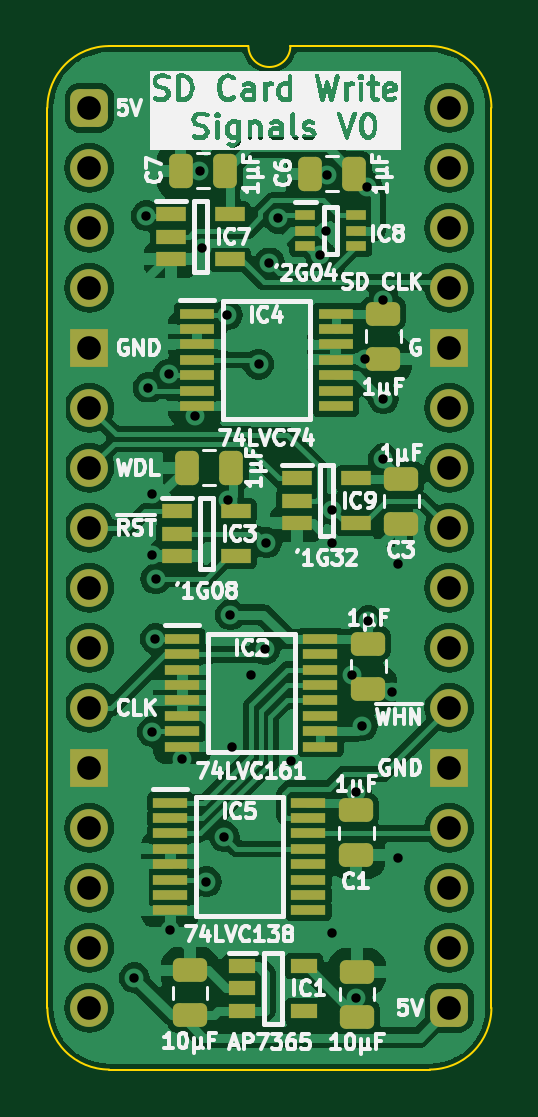
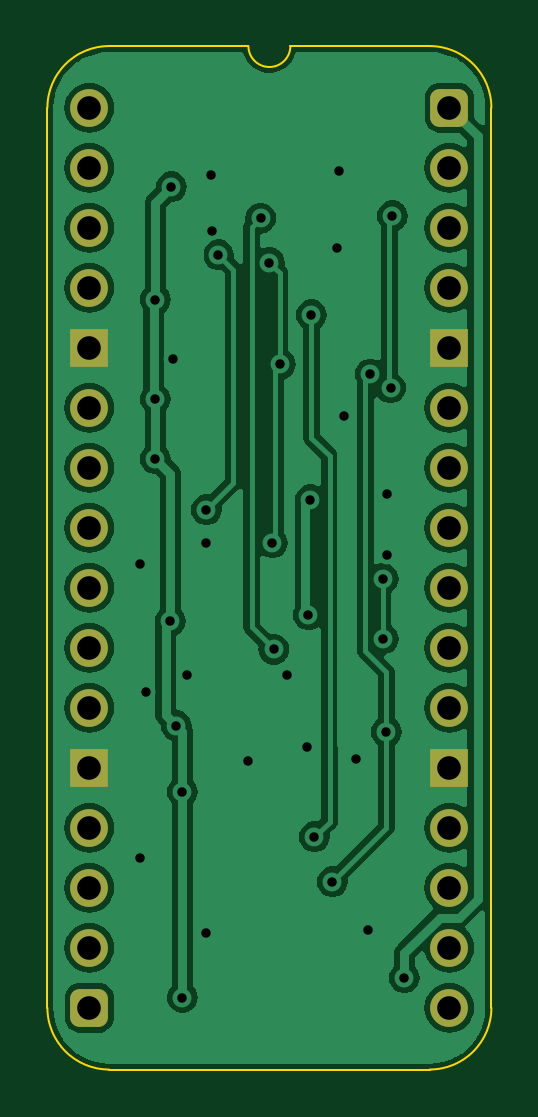
Circuit board: 11 layer files. Board 18.8 x 43.3 mm.
- bottom_copper: SD Card Write Signals-B_Cu.gbl (63020 bytes)
- bottom_mask: SD Card Write Signals-B_Mask.gbs (1894 bytes)
- paste: SD Card Write Signals-B_Paste.gbp (472 bytes)
- bottom_silk: SD Card Write Signals-B_Silkscreen.gbo (473 bytes)
- outline: SD Card Write Signals-Edge_Cuts.gm1 (1067 bytes)
- top_copper: SD Card Write Signals-F_Cu.gtl (116393 bytes)
- top_mask: SD Card Write Signals-F_Mask.gts (4801 bytes)
- paste: SD Card Write Signals-F_Paste.gtp (3919 bytes)
- top_silk: SD Card Write Signals-F_Silkscreen.gto (96823 bytes)
- drill: SD Card Write Signals-NPTH.drl (265 bytes)
- drill: SD Card Write Signals-PTH.drl (1351 bytes)

=== bottom_copper: SD Card Write Signals-B_Cu.gbl (63020 bytes, source omitted) ===
=== bottom_mask: SD Card Write Signals-B_Mask.gbs (1894 bytes, source withheld) ===
=== paste: SD Card Write Signals-B_Paste.gbp ===
%TF.GenerationSoftware,KiCad,Pcbnew,8.0.4*%
%TF.CreationDate,2024-08-13T15:33:33+02:00*%
%TF.ProjectId,SD Card Write Signals,53442043-6172-4642-9057-726974652053,V0*%
%TF.SameCoordinates,PX54c81a0PY37b6b20*%
%TF.FileFunction,Paste,Bot*%
%TF.FilePolarity,Positive*%
%FSLAX46Y46*%
G04 Gerber Fmt 4.6, Leading zero omitted, Abs format (unit mm)*
G04 Created by KiCad (PCBNEW 8.0.4) date 2024-08-13 15:33:33*
%MOMM*%
%LPD*%
G01*
G04 APERTURE LIST*
G04 APERTURE END LIST*
M02*

=== bottom_silk: SD Card Write Signals-B_Silkscreen.gbo ===
%TF.GenerationSoftware,KiCad,Pcbnew,8.0.4*%
%TF.CreationDate,2024-08-13T15:33:33+02:00*%
%TF.ProjectId,SD Card Write Signals,53442043-6172-4642-9057-726974652053,V0*%
%TF.SameCoordinates,PX54c81a0PY37b6b20*%
%TF.FileFunction,Legend,Bot*%
%TF.FilePolarity,Positive*%
%FSLAX46Y46*%
G04 Gerber Fmt 4.6, Leading zero omitted, Abs format (unit mm)*
G04 Created by KiCad (PCBNEW 8.0.4) date 2024-08-13 15:33:33*
%MOMM*%
%LPD*%
G01*
G04 APERTURE LIST*
G04 APERTURE END LIST*
M02*

=== outline: SD Card Write Signals-Edge_Cuts.gm1 ===
%TF.GenerationSoftware,KiCad,Pcbnew,8.0.4*%
%TF.CreationDate,2024-08-13T15:33:33+02:00*%
%TF.ProjectId,SD Card Write Signals,53442043-6172-4642-9057-726974652053,V0*%
%TF.SameCoordinates,PX54c81a0PY37b6b20*%
%TF.FileFunction,Profile,NP*%
%FSLAX46Y46*%
G04 Gerber Fmt 4.6, Leading zero omitted, Abs format (unit mm)*
G04 Created by KiCad (PCBNEW 8.0.4) date 2024-08-13 15:33:33*
%MOMM*%
%LPD*%
G01*
G04 APERTURE LIST*
%TA.AperFunction,Profile*%
%ADD10C,0.100000*%
%TD*%
G04 APERTURE END LIST*
D10*
%TO.C,J1*%
X-1778000Y-38100000D02*
X-1778000Y0D01*
X6731000Y2616200D02*
X835732Y2613732D01*
X14404267Y2613733D02*
X8509000Y2616200D01*
X14404268Y-40713732D02*
X835733Y-40713733D01*
X17018000Y-38100000D02*
X17017999Y1D01*
X-1778000Y0D02*
G75*
G02*
X835732Y2613732I2613731J1D01*
G01*
X835733Y-40713733D02*
G75*
G02*
X-1778000Y-38100000I-4J2613729D01*
G01*
X8509000Y2616200D02*
G75*
G02*
X6731000Y2616200I-889000J0D01*
G01*
X14404267Y2613733D02*
G75*
G02*
X17017993Y1I3J-2613723D01*
G01*
X17018000Y-38100000D02*
G75*
G02*
X14404268Y-40713730I-2613730J0D01*
G01*
%TD*%
M02*

=== top_copper: SD Card Write Signals-F_Cu.gtl (116393 bytes, source omitted) ===
=== top_mask: SD Card Write Signals-F_Mask.gts ===
%TF.GenerationSoftware,KiCad,Pcbnew,8.0.4*%
%TF.CreationDate,2024-08-13T15:33:33+02:00*%
%TF.ProjectId,SD Card Write Signals,53442043-6172-4642-9057-726974652053,V0*%
%TF.SameCoordinates,PX54c81a0PY37b6b20*%
%TF.FileFunction,Soldermask,Top*%
%TF.FilePolarity,Negative*%
%FSLAX46Y46*%
G04 Gerber Fmt 4.6, Leading zero omitted, Abs format (unit mm)*
G04 Created by KiCad (PCBNEW 8.0.4) date 2024-08-13 15:33:33*
%MOMM*%
%LPD*%
G01*
G04 APERTURE LIST*
G04 Aperture macros list*
%AMRoundRect*
0 Rectangle with rounded corners*
0 $1 Rounding radius*
0 $2 $3 $4 $5 $6 $7 $8 $9 X,Y pos of 4 corners*
0 Add a 4 corners polygon primitive as box body*
4,1,4,$2,$3,$4,$5,$6,$7,$8,$9,$2,$3,0*
0 Add four circle primitives for the rounded corners*
1,1,$1+$1,$2,$3*
1,1,$1+$1,$4,$5*
1,1,$1+$1,$6,$7*
1,1,$1+$1,$8,$9*
0 Add four rect primitives between the rounded corners*
20,1,$1+$1,$2,$3,$4,$5,0*
20,1,$1+$1,$4,$5,$6,$7,0*
20,1,$1+$1,$6,$7,$8,$9,0*
20,1,$1+$1,$8,$9,$2,$3,0*%
G04 Aperture macros list end*
%ADD10RoundRect,0.250000X0.250000X0.475000X-0.250000X0.475000X-0.250000X-0.475000X0.250000X-0.475000X0*%
%ADD11R,0.875000X0.450000*%
%ADD12R,1.250000X0.600000*%
%ADD13RoundRect,0.400000X-0.400000X-0.400000X0.400000X-0.400000X0.400000X0.400000X-0.400000X0.400000X0*%
%ADD14O,1.600000X1.600000*%
%ADD15R,1.600000X1.600000*%
%ADD16RoundRect,0.250000X-0.475000X0.250000X-0.475000X-0.250000X0.475000X-0.250000X0.475000X0.250000X0*%
%ADD17R,1.450000X0.450000*%
%ADD18RoundRect,0.250000X0.475000X-0.250000X0.475000X0.250000X-0.475000X0.250000X-0.475000X-0.250000X0*%
%ADD19R,1.475000X0.450000*%
%ADD20R,1.150000X0.600000*%
G04 APERTURE END LIST*
D10*
%TO.C,C6*%
X11221000Y-2794000D03*
X9321000Y-2794000D03*
%TD*%
D11*
%TO.C,IC8*%
X9148000Y-4557000D03*
X9148000Y-5207000D03*
X9148000Y-5857000D03*
X11272000Y-5857000D03*
X11272000Y-5207000D03*
X11272000Y-4557000D03*
%TD*%
D12*
%TO.C,IC7*%
X3449000Y-4511000D03*
X3449000Y-5461000D03*
X3449000Y-6411000D03*
X5949000Y-6411000D03*
X5949000Y-4511000D03*
%TD*%
D10*
%TO.C,C7*%
X5760000Y-2667000D03*
X3860000Y-2667000D03*
%TD*%
D13*
%TO.C,J1*%
X0Y0D03*
D14*
X0Y-2540000D03*
X0Y-5080000D03*
X0Y-7620000D03*
D15*
X0Y-10160000D03*
D14*
X0Y-12700000D03*
X0Y-15240000D03*
X0Y-17780000D03*
X0Y-20320000D03*
X0Y-22860000D03*
X0Y-25400000D03*
D15*
X0Y-27940000D03*
D14*
X0Y-30480000D03*
X0Y-33020000D03*
X0Y-35560000D03*
X0Y-38100000D03*
D13*
X15240000Y-38100000D03*
D14*
X15240000Y-35560000D03*
X15240000Y-33020000D03*
X15240000Y-30480000D03*
D15*
X15240000Y-27940000D03*
D14*
X15240000Y-25400000D03*
X15240000Y-22860000D03*
X15240000Y-20320000D03*
X15240000Y-17780000D03*
X15240000Y-15240000D03*
X15240000Y-12700000D03*
D15*
X15240000Y-10160000D03*
D14*
X15240000Y-7620000D03*
X15240000Y-5080000D03*
X15240000Y-2540000D03*
X15240000Y0D03*
%TD*%
D10*
%TO.C,C5*%
X6014000Y-15240000D03*
X4114000Y-15240000D03*
%TD*%
D16*
%TO.C,C1*%
X11303000Y-29744000D03*
X11303000Y-31644000D03*
%TD*%
%TO.C,C3*%
X13208000Y-15703000D03*
X13208000Y-17603000D03*
%TD*%
D17*
%TO.C,IC2*%
X3933000Y-22490000D03*
X3933000Y-23140000D03*
X3933000Y-23790000D03*
X3933000Y-24440000D03*
X3933000Y-25090000D03*
X3933000Y-25740000D03*
X3933000Y-26390000D03*
X3933000Y-27040000D03*
X9783000Y-27040000D03*
X9783000Y-26390000D03*
X9783000Y-25740000D03*
X9783000Y-25090000D03*
X9783000Y-24440000D03*
X9783000Y-23790000D03*
X9783000Y-23140000D03*
X9783000Y-22490000D03*
%TD*%
D12*
%TO.C,IC9*%
X8783000Y-15687000D03*
X8783000Y-16637000D03*
X8783000Y-17587000D03*
X11283000Y-17587000D03*
X11283000Y-15687000D03*
%TD*%
D18*
%TO.C,C11*%
X11333000Y-38470000D03*
X11333000Y-36570000D03*
%TD*%
D19*
%TO.C,IC4*%
X4555000Y-8718000D03*
X4555000Y-9368000D03*
X4555000Y-10018000D03*
X4555000Y-10668000D03*
X4555000Y-11318000D03*
X4555000Y-11968000D03*
X4555000Y-12618000D03*
X10431000Y-12618000D03*
X10431000Y-11968000D03*
X10431000Y-11318000D03*
X10431000Y-10668000D03*
X10431000Y-10018000D03*
X10431000Y-9368000D03*
X10431000Y-8718000D03*
%TD*%
D20*
%TO.C,IC1*%
X6477000Y-36332000D03*
X6477000Y-37282000D03*
X6477000Y-38232000D03*
X9077000Y-38232000D03*
X9077000Y-36332000D03*
%TD*%
D12*
%TO.C,IC3*%
X3703000Y-17084000D03*
X3703000Y-18034000D03*
X3703000Y-18984000D03*
X6203000Y-18984000D03*
X6203000Y-17084000D03*
%TD*%
D16*
%TO.C,C4*%
X12446000Y-8718000D03*
X12446000Y-10618000D03*
%TD*%
D18*
%TO.C,C10*%
X4259000Y-38420000D03*
X4259000Y-36520000D03*
%TD*%
D17*
%TO.C,IC5*%
X3425000Y-29419000D03*
X3425000Y-30069000D03*
X3425000Y-30719000D03*
X3425000Y-31369000D03*
X3425000Y-32019000D03*
X3425000Y-32669000D03*
X3425000Y-33319000D03*
X3425000Y-33969000D03*
X9275000Y-33969000D03*
X9275000Y-33319000D03*
X9275000Y-32669000D03*
X9275000Y-32019000D03*
X9275000Y-31369000D03*
X9275000Y-30719000D03*
X9275000Y-30069000D03*
X9275000Y-29419000D03*
%TD*%
D16*
%TO.C,C2*%
X11811000Y-22688000D03*
X11811000Y-24588000D03*
%TD*%
M02*

=== paste: SD Card Write Signals-F_Paste.gtp ===
%TF.GenerationSoftware,KiCad,Pcbnew,8.0.4*%
%TF.CreationDate,2024-08-13T15:33:33+02:00*%
%TF.ProjectId,SD Card Write Signals,53442043-6172-4642-9057-726974652053,V0*%
%TF.SameCoordinates,PX54c81a0PY37b6b20*%
%TF.FileFunction,Paste,Top*%
%TF.FilePolarity,Positive*%
%FSLAX46Y46*%
G04 Gerber Fmt 4.6, Leading zero omitted, Abs format (unit mm)*
G04 Created by KiCad (PCBNEW 8.0.4) date 2024-08-13 15:33:33*
%MOMM*%
%LPD*%
G01*
G04 APERTURE LIST*
G04 Aperture macros list*
%AMRoundRect*
0 Rectangle with rounded corners*
0 $1 Rounding radius*
0 $2 $3 $4 $5 $6 $7 $8 $9 X,Y pos of 4 corners*
0 Add a 4 corners polygon primitive as box body*
4,1,4,$2,$3,$4,$5,$6,$7,$8,$9,$2,$3,0*
0 Add four circle primitives for the rounded corners*
1,1,$1+$1,$2,$3*
1,1,$1+$1,$4,$5*
1,1,$1+$1,$6,$7*
1,1,$1+$1,$8,$9*
0 Add four rect primitives between the rounded corners*
20,1,$1+$1,$2,$3,$4,$5,0*
20,1,$1+$1,$4,$5,$6,$7,0*
20,1,$1+$1,$6,$7,$8,$9,0*
20,1,$1+$1,$8,$9,$2,$3,0*%
G04 Aperture macros list end*
%ADD10RoundRect,0.250000X0.250000X0.475000X-0.250000X0.475000X-0.250000X-0.475000X0.250000X-0.475000X0*%
%ADD11R,0.875000X0.450000*%
%ADD12R,1.250000X0.600000*%
%ADD13RoundRect,0.250000X-0.475000X0.250000X-0.475000X-0.250000X0.475000X-0.250000X0.475000X0.250000X0*%
%ADD14R,1.450000X0.450000*%
%ADD15RoundRect,0.250000X0.475000X-0.250000X0.475000X0.250000X-0.475000X0.250000X-0.475000X-0.250000X0*%
%ADD16R,1.475000X0.450000*%
%ADD17R,1.150000X0.600000*%
G04 APERTURE END LIST*
D10*
%TO.C,C6*%
X11221000Y-2794000D03*
X9321000Y-2794000D03*
%TD*%
D11*
%TO.C,IC8*%
X9148000Y-4557000D03*
X9148000Y-5207000D03*
X9148000Y-5857000D03*
X11272000Y-5857000D03*
X11272000Y-5207000D03*
X11272000Y-4557000D03*
%TD*%
D12*
%TO.C,IC7*%
X3449000Y-4511000D03*
X3449000Y-5461000D03*
X3449000Y-6411000D03*
X5949000Y-6411000D03*
X5949000Y-4511000D03*
%TD*%
D10*
%TO.C,C7*%
X5760000Y-2667000D03*
X3860000Y-2667000D03*
%TD*%
%TO.C,C5*%
X6014000Y-15240000D03*
X4114000Y-15240000D03*
%TD*%
D13*
%TO.C,C1*%
X11303000Y-29744000D03*
X11303000Y-31644000D03*
%TD*%
%TO.C,C3*%
X13208000Y-15703000D03*
X13208000Y-17603000D03*
%TD*%
D14*
%TO.C,IC2*%
X3933000Y-22490000D03*
X3933000Y-23140000D03*
X3933000Y-23790000D03*
X3933000Y-24440000D03*
X3933000Y-25090000D03*
X3933000Y-25740000D03*
X3933000Y-26390000D03*
X3933000Y-27040000D03*
X9783000Y-27040000D03*
X9783000Y-26390000D03*
X9783000Y-25740000D03*
X9783000Y-25090000D03*
X9783000Y-24440000D03*
X9783000Y-23790000D03*
X9783000Y-23140000D03*
X9783000Y-22490000D03*
%TD*%
D12*
%TO.C,IC9*%
X8783000Y-15687000D03*
X8783000Y-16637000D03*
X8783000Y-17587000D03*
X11283000Y-17587000D03*
X11283000Y-15687000D03*
%TD*%
D15*
%TO.C,C11*%
X11333000Y-38470000D03*
X11333000Y-36570000D03*
%TD*%
D16*
%TO.C,IC4*%
X4555000Y-8718000D03*
X4555000Y-9368000D03*
X4555000Y-10018000D03*
X4555000Y-10668000D03*
X4555000Y-11318000D03*
X4555000Y-11968000D03*
X4555000Y-12618000D03*
X10431000Y-12618000D03*
X10431000Y-11968000D03*
X10431000Y-11318000D03*
X10431000Y-10668000D03*
X10431000Y-10018000D03*
X10431000Y-9368000D03*
X10431000Y-8718000D03*
%TD*%
D17*
%TO.C,IC1*%
X6477000Y-36332000D03*
X6477000Y-37282000D03*
X6477000Y-38232000D03*
X9077000Y-38232000D03*
X9077000Y-36332000D03*
%TD*%
D12*
%TO.C,IC3*%
X3703000Y-17084000D03*
X3703000Y-18034000D03*
X3703000Y-18984000D03*
X6203000Y-18984000D03*
X6203000Y-17084000D03*
%TD*%
D13*
%TO.C,C4*%
X12446000Y-8718000D03*
X12446000Y-10618000D03*
%TD*%
D15*
%TO.C,C10*%
X4259000Y-38420000D03*
X4259000Y-36520000D03*
%TD*%
D14*
%TO.C,IC5*%
X3425000Y-29419000D03*
X3425000Y-30069000D03*
X3425000Y-30719000D03*
X3425000Y-31369000D03*
X3425000Y-32019000D03*
X3425000Y-32669000D03*
X3425000Y-33319000D03*
X3425000Y-33969000D03*
X9275000Y-33969000D03*
X9275000Y-33319000D03*
X9275000Y-32669000D03*
X9275000Y-32019000D03*
X9275000Y-31369000D03*
X9275000Y-30719000D03*
X9275000Y-30069000D03*
X9275000Y-29419000D03*
%TD*%
D13*
%TO.C,C2*%
X11811000Y-22688000D03*
X11811000Y-24588000D03*
%TD*%
M02*

=== top_silk: SD Card Write Signals-F_Silkscreen.gto (96823 bytes, source omitted) ===
=== drill: SD Card Write Signals-NPTH.drl ===
M48
; DRILL file {KiCad 8.0.4} date 2024-08-13T15:33:34+0200
; FORMAT={-:-/ absolute / inch / decimal}
; #@! TF.CreationDate,2024-08-13T15:33:34+02:00
; #@! TF.GenerationSoftware,Kicad,Pcbnew,8.0.4
; #@! TF.FileFunction,NonPlated,1,2,NPTH
FMAT,2
INCH
%
G90
G05
M30

=== drill: SD Card Write Signals-PTH.drl ===
M48
; DRILL file {KiCad 8.0.4} date 2024-08-13T15:33:34+0200
; FORMAT={-:-/ absolute / inch / decimal}
; #@! TF.CreationDate,2024-08-13T15:33:34+02:00
; #@! TF.GenerationSoftware,Kicad,Pcbnew,8.0.4
; #@! TF.FileFunction,Plated,1,2,PTH
FMAT,2
INCH
; #@! TA.AperFunction,Plated,PTH,ViaDrill
T1C0.0157
; #@! TA.AperFunction,Plated,PTH,ComponentDrill
T2C0.0394
%
G90
G05
T1
X0.075Y-1.45
X0.095Y-0.18
X0.098Y-0.4667
X0.1043Y-0.6443
X0.1044Y-0.7452
X0.105Y-1.04
X0.11Y-0.885
X0.1105Y-0.785
X0.1319Y-0.4436
X0.135Y-1.37
X0.155Y-1.085
X0.1761Y-0.5144
X0.1835Y-0.105
X0.1871Y-0.2333
X0.195Y-1.29
X0.225Y-1.215
X0.23Y-0.345
X0.2316Y-0.6534
X0.235Y-0.845
X0.238Y-1.065
X0.27Y-0.945
X0.282Y-0.4275
X0.2925Y-0.9025
X0.295Y-0.725
X0.3Y-0.2581
X0.3145Y-0.1839
X0.3359Y-1.0888
X0.385Y-0.245
X0.395Y-0.205
X0.3967Y-0.1117
X0.405Y-1.375
X0.405Y-0.67
X0.405Y-0.725
X0.4373Y-0.9447
X0.445Y-1.14
X0.445Y-1.4831
X0.455Y-1.03
X0.46Y-0.418
X0.4634Y-0.1316
X0.465Y-0.855
X0.49Y-0.3198
X0.49Y-0.485
X0.49Y-0.585
X0.505Y-0.973
X0.515Y-0.76
X0.515Y-1.25
T2
X0.0Y0.0
X0.0Y-0.1
X0.0Y-0.2
X0.0Y-0.3
X0.0Y-0.4
X0.0Y-0.5
X0.0Y-0.6
X0.0Y-0.7
X0.0Y-0.8
X0.0Y-0.9
X0.0Y-1.0
X0.0Y-1.1
X0.0Y-1.2
X0.0Y-1.3
X0.0Y-1.4
X0.0Y-1.5
X0.6Y0.0
X0.6Y-0.1
X0.6Y-0.2
X0.6Y-0.3
X0.6Y-0.4
X0.6Y-0.5
X0.6Y-0.6
X0.6Y-0.7
X0.6Y-0.8
X0.6Y-0.9
X0.6Y-1.0
X0.6Y-1.1
X0.6Y-1.2
X0.6Y-1.3
X0.6Y-1.4
X0.6Y-1.5
M30
